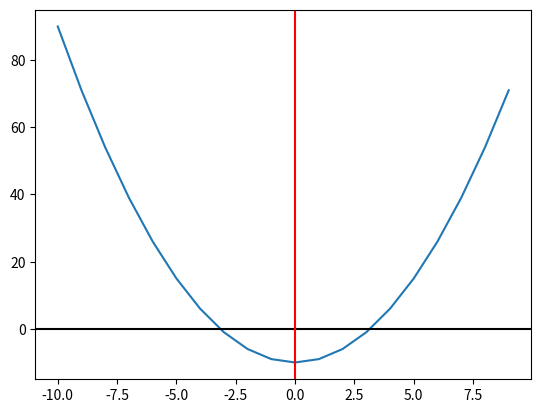

Here is the Python script that generated this plot:
import matplotlib.pyplot as plt
import math

ans = []
for i in range (-10, 10, 1):
    x = i**2 - 10
    ans.append(x)
    print(ans)

plt.plot(range(-10,10),ans)
plt.axhline(y=0, color="k")
plt.axvline(x=0, color="r")
plt.show()